Run: headless pygame with SDL's dummy video driver; simulated clock (each Clock.tick advances the game by its frame time, no real sleeping); random seed 0; keys injected as events and as key.get_pressed() state; no mouse input.
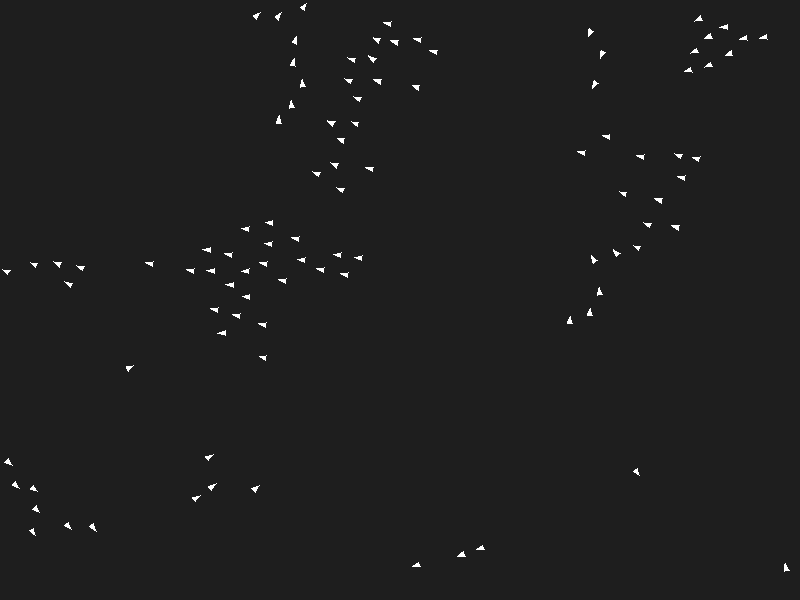
Frame 1 of 4 · flips 1–60 · no input
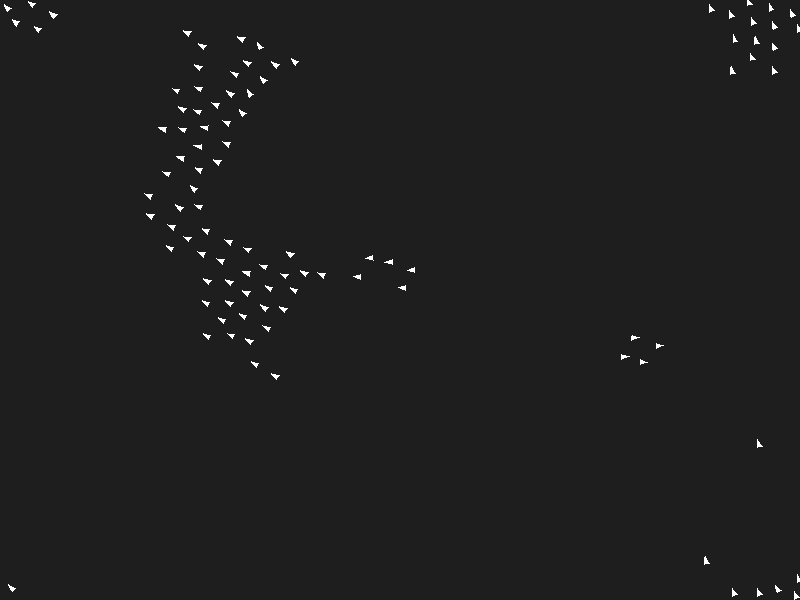
Frame 2 of 4 · flips 61–180 · tapped SPACE, RETURN · held RIGHT (→), D
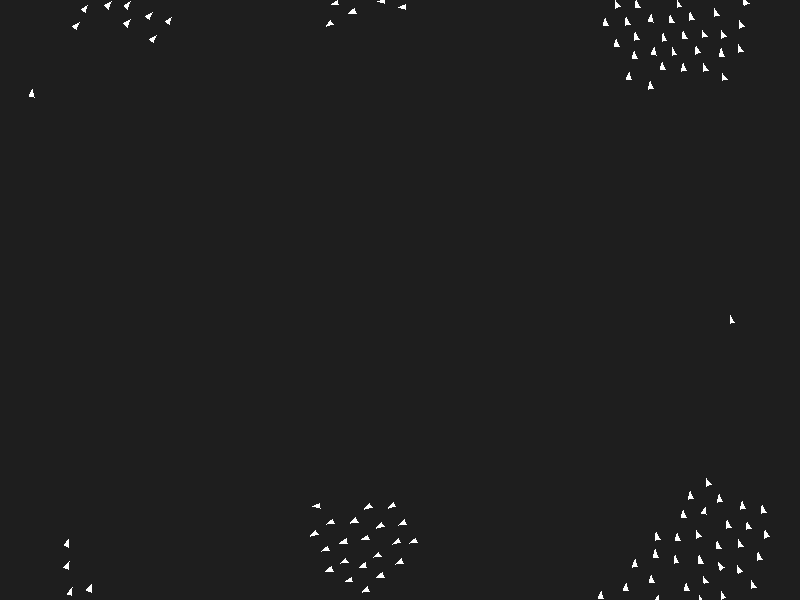
Frame 3 of 4 · flips 181–300 · held DOWN (↓), S
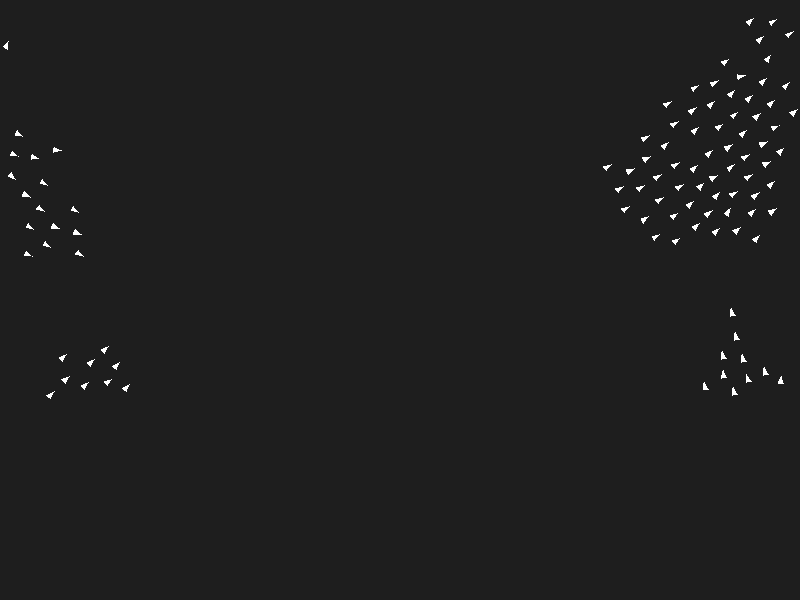
Frame 4 of 4 · flips 301–420 · held LEFT (←), A, UP (↑), W

The pygame program that drew these frames:

import pygame
import random
import math

# Screen dimensions
WIDTH, HEIGHT = 800, 600

# Boid parameters
NUM_BOIDS = 100
BOID_RADIUS = 5
MAX_SPEED = 4
NEIGHBOR_RADIUS = 50
AVOID_RADIUS = 20
ALIGNMENT_WEIGHT = 1.0
COHESION_WEIGHT = 1.0
SEPARATION_WEIGHT = 1.5

# Initialize Pygame
pygame.init()
screen = pygame.display.set_mode((WIDTH, HEIGHT))
pygame.display.set_caption("Boids Flocking Simulation")
clock = pygame.time.Clock()

# Boid class
class Boid:
    def __init__(self, x, y):
        self.position = pygame.Vector2(x, y)
        self.velocity = pygame.Vector2(random.uniform(-2, 2), random.uniform(-2, 2))

    def update(self, boids):
        # Apply the three rules
        alignment = self.align(boids)
        cohesion = self.cohere(boids)
        separation = self.separate(boids)

        # Combine forces
        self.velocity += (alignment * ALIGNMENT_WEIGHT +
                          cohesion * COHESION_WEIGHT +
                          separation * SEPARATION_WEIGHT)

        # Limit speed
        if self.velocity.length() > MAX_SPEED:
            self.velocity.scale_to_length(MAX_SPEED)

        # Update position
        self.position += self.velocity

        # Wrap around screen edges
        if self.position.x > WIDTH:
            self.position.x = 0
        if self.position.x < 0:
            self.position.x = WIDTH
        if self.position.y > HEIGHT:
            self.position.y = 0
        if self.position.y < 0:
            self.position.y = HEIGHT

    def align(self, boids):
        """Calculate alignment vector."""
        avg_velocity = pygame.Vector2(0, 0)
        count = 0
        for boid in boids:
            if boid != self and self.position.distance_to(boid.position) < NEIGHBOR_RADIUS:
                avg_velocity += boid.velocity
                count += 1
        if count > 0:
            avg_velocity /= count
            avg_velocity = avg_velocity - self.velocity
        return avg_velocity

    def cohere(self, boids):
        """Calculate cohesion vector."""
        center_of_mass = pygame.Vector2(0, 0)
        count = 0
        for boid in boids:
            if boid != self and self.position.distance_to(boid.position) < NEIGHBOR_RADIUS:
                center_of_mass += boid.position
                count += 1
        if count > 0:
            center_of_mass /= count
            return (center_of_mass - self.position) * 0.01
        return pygame.Vector2(0, 0)

    def separate(self, boids):
        """Calculate separation vector."""
        avoid_vector = pygame.Vector2(0, 0)
        for boid in boids:
            distance = self.position.distance_to(boid.position)
            if boid != self and distance < AVOID_RADIUS:
                avoid_vector += (self.position - boid.position) / distance
        return avoid_vector

# Create boids
boids = [Boid(random.uniform(0, WIDTH), random.uniform(0, HEIGHT)) for _ in range(NUM_BOIDS)]

def draw_arrow(screen, color, position, velocity, size=10):
    angle = math.atan2(-velocity.y, velocity.x)
    points = [
        (position.x + math.cos(angle) * size, position.y - math.sin(angle) * size),
        (position.x - math.cos(angle) * size * 0.5 + math.sin(angle) * size * 0.5,
         position.y + math.sin(angle) * size * 0.5 + math.cos(angle) * size * 0.5),
        (position.x - math.cos(angle) * size * 0.5 - math.sin(angle) * size * 0.5,
         position.y + math.sin(angle) * size * 0.5 - math.cos(angle) * size * 0.5)
    ]
    pygame.draw.polygon(screen, color, points)

# Main simulation loop
running = True
while running:
    screen.fill((30, 30, 30))  # Clear screen with dark gray background

    # Handle events
    for event in pygame.event.get():
        if event.type == pygame.QUIT:
            running = False

    # Update and draw boids
    for boid in boids:
        boid.update(boids)
        draw_arrow(screen, (255, 255, 255), boid.position, boid.velocity, BOID_RADIUS)

    pygame.display.flip()  # Update display
    clock.tick(60)  # Limit to 60 frames per second

pygame.quit()
